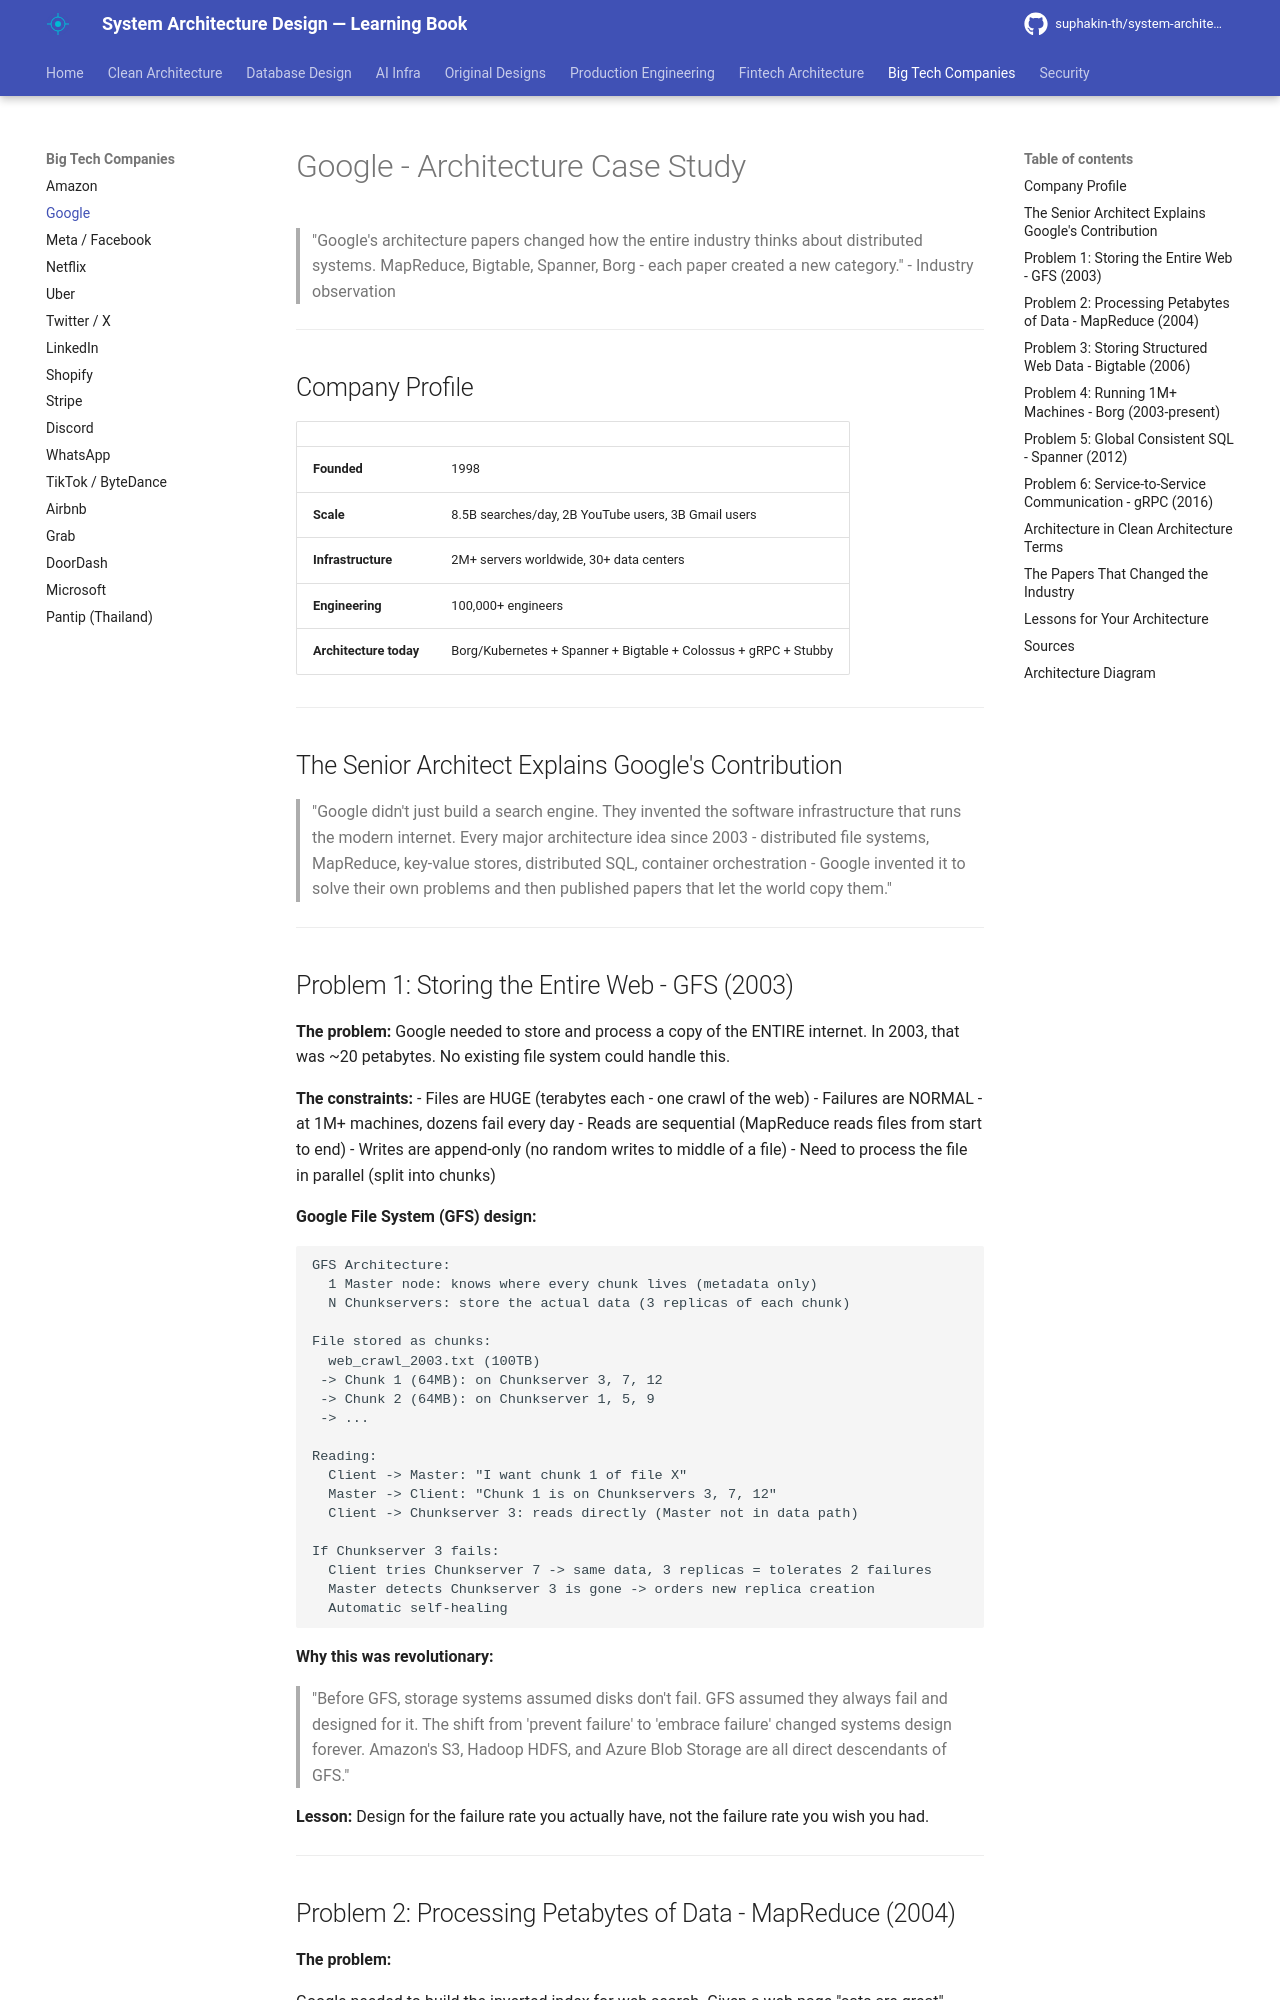

repository: suphakin-th/system-architecture-design-learning-book · page: companies/google/index.html · generator: mkdocs

# Google — Architecture Case Study

> "Google's architecture papers changed how the entire industry thinks about distributed systems. MapReduce, Bigtable, Spanner, Borg — each paper created a new category." — Industry observation

---

## Company Profile

| | |
|---|---|
| **Founded** | 1998 |
| **Scale** | 8.5B searches/day, 2B YouTube users, 3B Gmail users |
| **Infrastructure** | 2M+ servers worldwide, 30+ data centers |
| **Engineering** | 100,000+ engineers |
| **Architecture today** | Borg/Kubernetes + Spanner + Bigtable + Colossus + gRPC + Stubby |

---

## The Senior Architect Explains Google's Contribution

> "Google didn't just build a search engine. They invented the software infrastructure that runs the modern internet. Every major architecture idea since 2003 — distributed file systems, MapReduce, key-value stores, distributed SQL, container orchestration — Google invented it to solve their own problems and then published papers that let the world copy them."

---

## Problem 1: Storing the Entire Web — GFS (2003)

**The problem:**
Google needed to store and process a copy of the ENTIRE internet. In 2003, that was ~20 petabytes. No existing file system could handle this.

**The constraints:**
- Files are HUGE (terabytes each — one crawl of the web)
- Failures are NORMAL — at 1M+ machines, dozens fail every day
- Reads are sequential (MapReduce reads files from start to end)
- Writes are append-only (no random writes to middle of a file)
- Need to process the file in parallel (split into chunks)

**Google File System (GFS) design:**

```
GFS Architecture:
  1 Master node: knows where every chunk lives (metadata only)
  N Chunkservers: store the actual data (3 replicas of each chunk)

File stored as chunks:
  web_crawl_2003.txt (100TB)
  → Chunk 1 (64MB): on Chunkserver 3, 7, 12
  → Chunk 2 (64MB): on Chunkserver 1, 5, 9
  → ...

Reading:
  Client → Master: "I want chunk 1 of file X"
  Master → Client: "Chunk 1 is on Chunkservers 3, 7, 12"
  Client → Chunkserver 3: reads directly (Master not in data path)

If Chunkserver 3 fails:
  Client tries Chunkserver 7 → same data, 3 replicas = tolerates 2 failures
  Master detects Chunkserver 3 is gone → orders new replica creation
  Automatic self-healing
```

**Why this was revolutionary:**

> "Before GFS, storage systems assumed disks don't fail. GFS assumed they always fail and designed for it. The shift from 'prevent failure' to 'embrace failure' changed systems design forever. Amazon's S3, Hadoop HDFS, and Azure Blob Storage are all direct descendants of GFS."

**Lesson:** Design for the failure rate you actually have, not the failure rate you wish you had.

---
